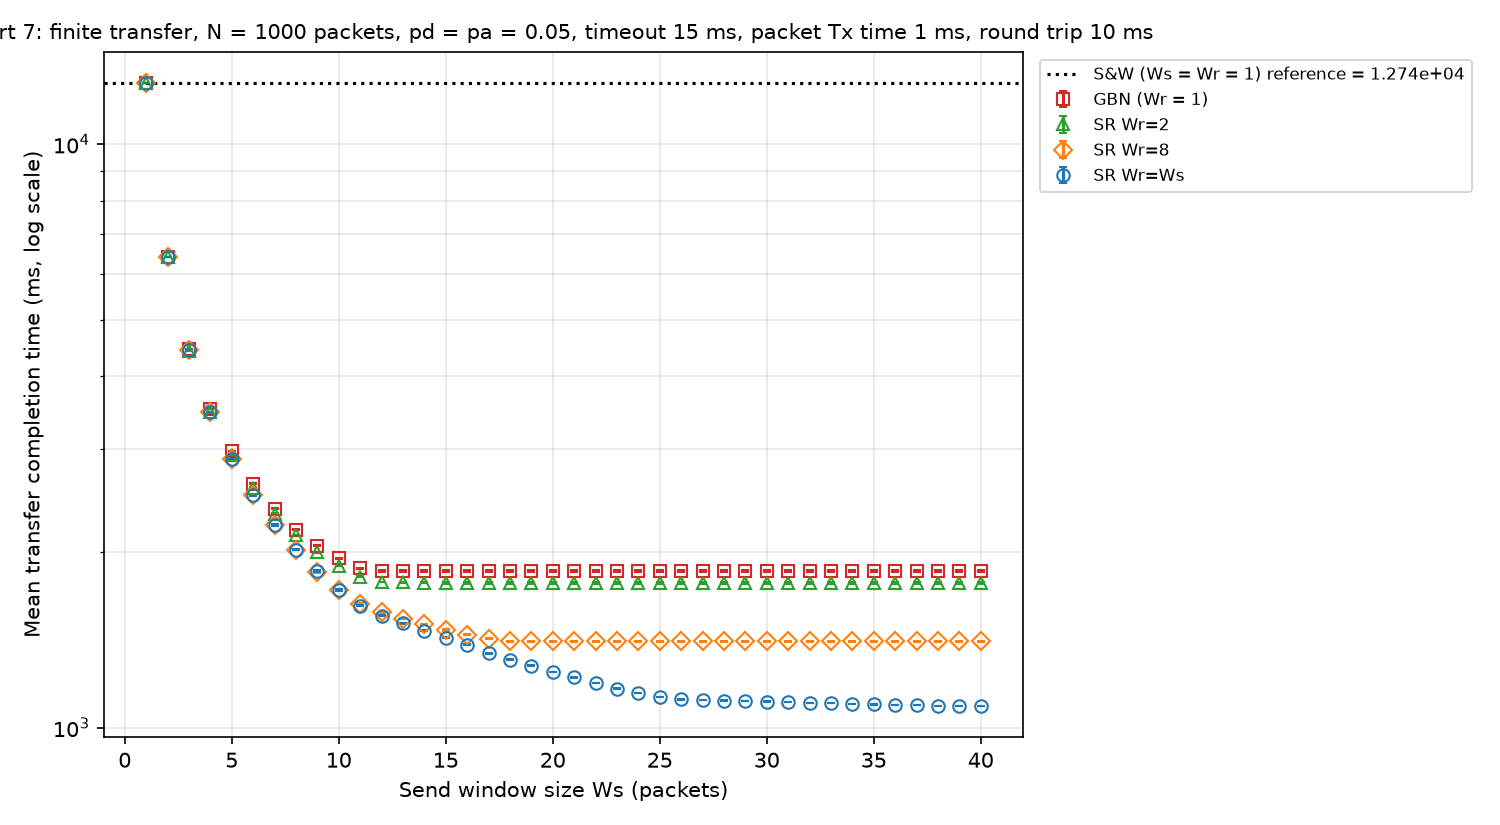

The file beside this chart, header and first rows:
curve, ws, wr, pd, pa, timeout, number_of_packets, seed, efficiency, attempts_per_packet, completion_time
S&W, 1, 1, 0.05, 0.05, 15, 1000, 400435085, 0.0785, 1.109, 12741
S&W, 1, 1, 0.05, 0.05, 15, 1000, 333333, 0.07848, 1.109, 12745
S&W, 1, 1, 0.05, 0.05, 15, 1000, 222222, 0.07859, 1.108, 12727
S&W, 1, 1, 0.05, 0.05, 15, 1000, 44444, 0.07856, 1.108, 12731
GBN, 1, 1, 0.05, 0.05, 15, 1000, 400435085, 0.0785, 1.109, 12741
GBN, 1, 1, 0.05, 0.05, 15, 1000, 333333, 0.07848, 1.109, 12745
GBN, 1, 1, 0.05, 0.05, 15, 1000, 222222, 0.07859, 1.108, 12727
GBN, 1, 1, 0.05, 0.05, 15, 1000, 44444, 0.07856, 1.108, 12731
SR Wr=2, 1, 2, 0.05, 0.05, 15, 1000, 400435085, 0.0785, 1.109, 12741
SR Wr=2, 1, 2, 0.05, 0.05, 15, 1000, 333333, 0.07848, 1.109, 12745
SR Wr=2, 1, 2, 0.05, 0.05, 15, 1000, 222222, 0.07859, 1.108, 12727
SR Wr=2, 1, 2, 0.05, 0.05, 15, 1000, 44444, 0.07856, 1.108, 12731
SR Wr=8, 1, 8, 0.05, 0.05, 15, 1000, 400435085, 0.0785, 1.109, 12741
SR Wr=8, 1, 8, 0.05, 0.05, 15, 1000, 333333, 0.07848, 1.109, 12745
SR Wr=8, 1, 8, 0.05, 0.05, 15, 1000, 222222, 0.07859, 1.108, 12727
SR Wr=8, 1, 8, 0.05, 0.05, 15, 1000, 44444, 0.07856, 1.108, 12731
SR Wr=Ws, 1, 1, 0.05, 0.05, 15, 1000, 400435085, 0.0785, 1.109, 12741
SR Wr=Ws, 1, 1, 0.05, 0.05, 15, 1000, 333333, 0.07848, 1.109, 12745
SR Wr=Ws, 1, 1, 0.05, 0.05, 15, 1000, 222222, 0.07859, 1.108, 12727
SR Wr=Ws, 1, 1, 0.05, 0.05, 15, 1000, 44444, 0.07856, 1.108, 12731
GBN, 2, 1, 0.05, 0.05, 15, 1000, 400435085, 0.1561, 1.152, 6410
GBN, 2, 1, 0.05, 0.05, 15, 1000, 333333, 0.1564, 1.151, 6397
GBN, 2, 1, 0.05, 0.05, 15, 1000, 222222, 0.1563, 1.15, 6398
GBN, 2, 1, 0.05, 0.05, 15, 1000, 44444, 0.1563, 1.151, 6400
SR Wr=2, 2, 2, 0.05, 0.05, 15, 1000, 400435085, 0.1558, 1.084, 6420
SR Wr=2, 2, 2, 0.05, 0.05, 15, 1000, 333333, 0.156, 1.083, 6413
SR Wr=2, 2, 2, 0.05, 0.05, 15, 1000, 222222, 0.1562, 1.083, 6406
SR Wr=2, 2, 2, 0.05, 0.05, 15, 1000, 44444, 0.1562, 1.082, 6404
SR Wr=8, 2, 8, 0.05, 0.05, 15, 1000, 400435085, 0.1558, 1.084, 6420
SR Wr=8, 2, 8, 0.05, 0.05, 15, 1000, 333333, 0.156, 1.083, 6413
SR Wr=8, 2, 8, 0.05, 0.05, 15, 1000, 222222, 0.1562, 1.083, 6406
SR Wr=8, 2, 8, 0.05, 0.05, 15, 1000, 44444, 0.1562, 1.082, 6404
SR Wr=Ws, 2, 2, 0.05, 0.05, 15, 1000, 400435085, 0.1558, 1.084, 6420
SR Wr=Ws, 2, 2, 0.05, 0.05, 15, 1000, 333333, 0.156, 1.083, 6413
SR Wr=Ws, 2, 2, 0.05, 0.05, 15, 1000, 222222, 0.1562, 1.083, 6406
SR Wr=Ws, 2, 2, 0.05, 0.05, 15, 1000, 44444, 0.1562, 1.082, 6404
GBN, 3, 1, 0.05, 0.05, 15, 1000, 400435085, 0.2243, 1.201, 4460
GBN, 3, 1, 0.05, 0.05, 15, 1000, 333333, 0.2249, 1.198, 4448
GBN, 3, 1, 0.05, 0.05, 15, 1000, 222222, 0.2248, 1.199, 4451
GBN, 3, 1, 0.05, 0.05, 15, 1000, 44444, 0.2249, 1.199, 4448
SR Wr=2, 3, 2, 0.05, 0.05, 15, 1000, 400435085, 0.2256, 1.137, 4434
SR Wr=2, 3, 2, 0.05, 0.05, 15, 1000, 333333, 0.226, 1.136, 4427
SR Wr=2, 3, 2, 0.05, 0.05, 15, 1000, 222222, 0.2263, 1.135, 4421
SR Wr=2, 3, 2, 0.05, 0.05, 15, 1000, 44444, 0.2263, 1.135, 4420
SR Wr=8, 3, 8, 0.05, 0.05, 15, 1000, 400435085, 0.2249, 1.076, 4448
SR Wr=8, 3, 8, 0.05, 0.05, 15, 1000, 333333, 0.2255, 1.075, 4437
SR Wr=8, 3, 8, 0.05, 0.05, 15, 1000, 222222, 0.2255, 1.075, 4438
SR Wr=8, 3, 8, 0.05, 0.05, 15, 1000, 44444, 0.2256, 1.075, 4435
SR Wr=Ws, 3, 3, 0.05, 0.05, 15, 1000, 400435085, 0.2249, 1.076, 4448
SR Wr=Ws, 3, 3, 0.05, 0.05, 15, 1000, 333333, 0.2255, 1.075, 4437
SR Wr=Ws, 3, 3, 0.05, 0.05, 15, 1000, 222222, 0.2255, 1.075, 4438
SR Wr=Ws, 3, 3, 0.05, 0.05, 15, 1000, 44444, 0.2256, 1.075, 4435
GBN, 4, 1, 0.05, 0.05, 15, 1000, 400435085, 0.2842, 1.249, 3521
GBN, 4, 1, 0.05, 0.05, 15, 1000, 333333, 0.2843, 1.248, 3520
GBN, 4, 1, 0.05, 0.05, 15, 1000, 222222, 0.2848, 1.246, 3514
GBN, 4, 1, 0.05, 0.05, 15, 1000, 44444, 0.2849, 1.246, 3512
SR Wr=2, 4, 2, 0.05, 0.05, 15, 1000, 400435085, 0.2875, 1.188, 3480
SR Wr=2, 4, 2, 0.05, 0.05, 15, 1000, 333333, 0.2881, 1.188, 3474
SR Wr=2, 4, 2, 0.05, 0.05, 15, 1000, 222222, 0.288, 1.187, 3474
SR Wr=2, 4, 2, 0.05, 0.05, 15, 1000, 44444, 0.2882, 1.188, 3472
... 584 more rows
